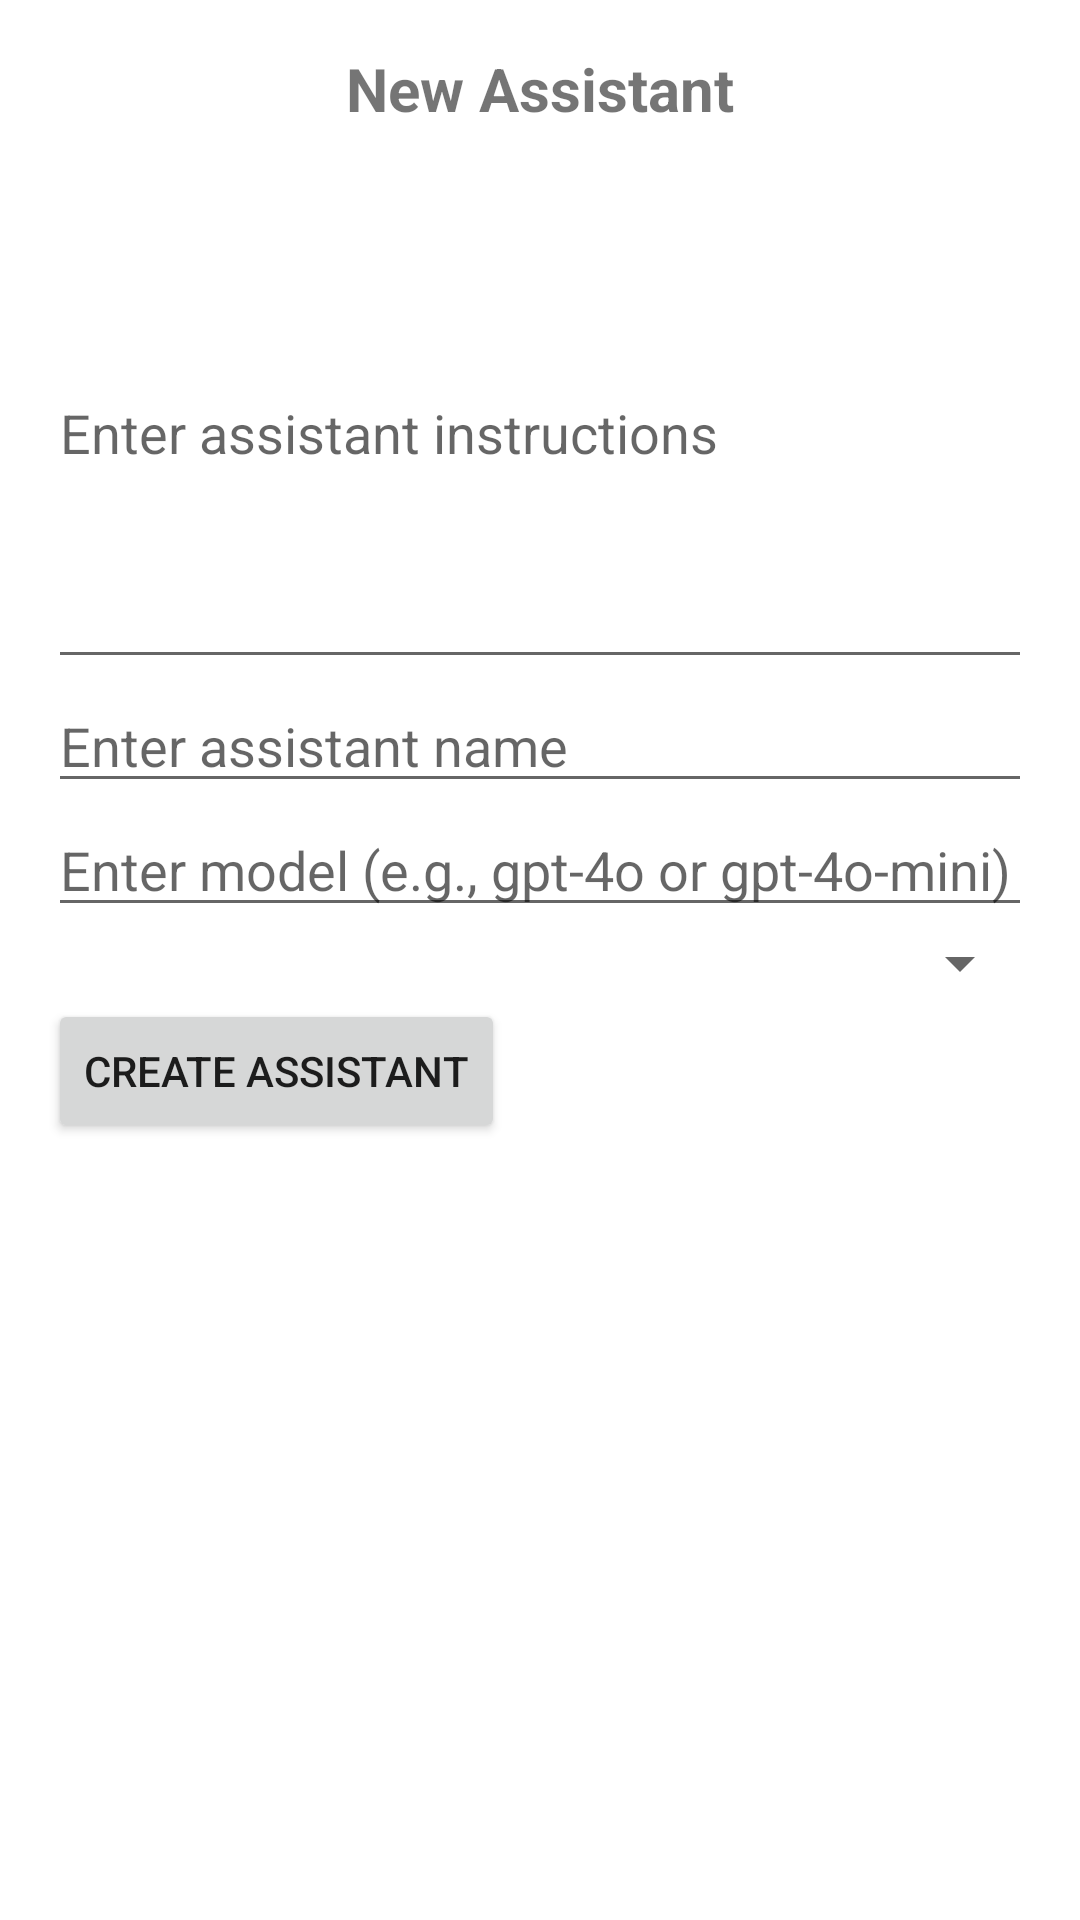

The Android layout XML behind this screen, and the referenced resources:
<!-- AndroidManifest.xml: application theme Theme.AiChat -->
<!-- res/layout/activity_create_assistant.xml -->
<?xml version="1.0" encoding="utf-8"?>
<layout xmlns:android="http://schemas.android.com/apk/res/android">
    <data>
        
    </data>
    <LinearLayout
        android:layout_width="match_parent"
        android:layout_height="match_parent"
        android:orientation="vertical"
        android:padding="16dp">

        
        <TextView
            android:id="@+id/titleNewAssistant"
            android:layout_width="match_parent"
            android:layout_height="wrap_content"
            android:text="New Assistant"
            android:textSize="20sp"
            android:textStyle="bold"
            android:gravity="center"
            android:layout_marginBottom="16dp" />

        <EditText
            android:id="@+id/editTextInstructions"
            android:layout_width="match_parent"
            android:layout_height="wrap_content"
            android:hint="Enter assistant instructions"
            android:inputType="textMultiLine"
            android:lines="7"
            android:maxLines="20"
            android:scrollHorizontally="false" />

        <EditText
            android:id="@+id/editTextAssistantName"
            android:layout_width="match_parent"
            android:layout_height="wrap_content"
            android:hint="Enter assistant name" />

        <EditText
            android:id="@+id/editTextModel"
            android:layout_width="match_parent"
            android:layout_height="wrap_content"
            android:hint="Enter model (e.g., gpt-4o or gpt-4o-mini)" />

        <Spinner
            android:id="@+id/spinnerTools"
            android:layout_width="match_parent"
            android:layout_height="wrap_content" />

        <Button
            android:id="@+id/buttonCreateAssistant"
            android:layout_width="wrap_content"
            android:layout_height="wrap_content"
            android:text="Create Assistant" />

    </LinearLayout>
</layout>
<!-- resources referenced by this layout -->
<resources>
  <style name="Theme.AiChat" parent="Theme.MaterialComponents.DayNight.NoActionBar">
          
          <item name="colorPrimary">@color/purple_500</item>
          <item name="colorPrimaryVariant">@color/purple_700</item>
          <item name="colorOnPrimary">@android:color/white</item>
          <item name="colorSecondary">@color/teal_200</item>
          <item name="colorSecondaryVariant">@color/teal_700</item>
          <item name="colorOnSecondary">@android:color/black</item>
          <item name="android:forceDarkAllowed">false</item>
      </style>
  <color name="purple_500">#FF6200EE</color>
  <color name="purple_700">#FF3700B3</color>
  <color name="teal_200">#FF03DAC5</color>
  <color name="teal_700">#FF018786</color>
</resources>
